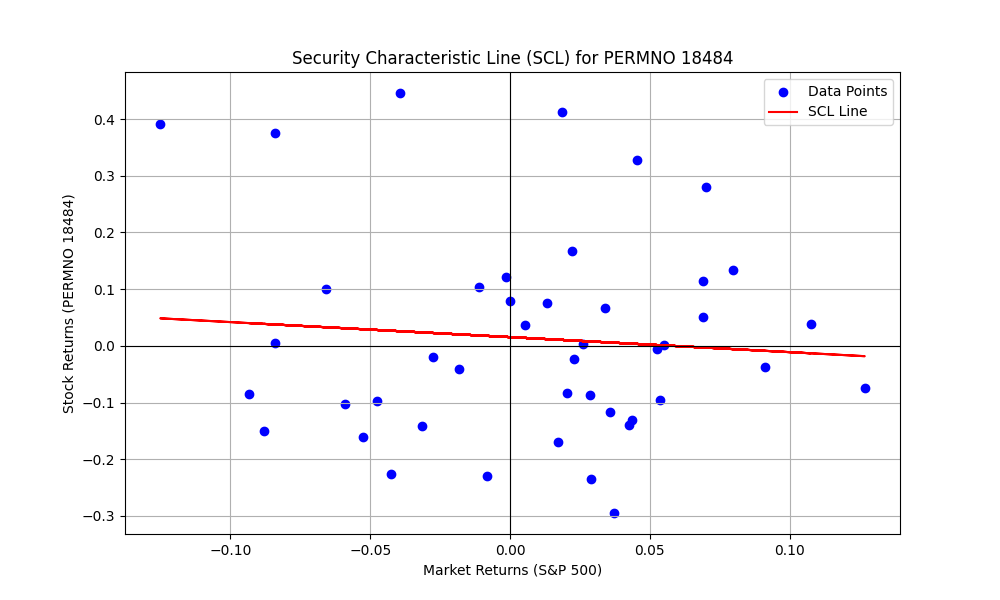

Data behind this chart, as committed beside it:
PERMNO, date, COMNAM, RET, sprtrn
18484, 2019-03-29, , , 0.01792
18484, 2019-04-30, ZOOM VIDEO COMMUNICATIONS INC, C, 0.03931
18484, 2019-05-31, ZOOM VIDEO COMMUNICATIONS INC, 0.1002, -0.06578
18484, 2019-06-28, ZOOM VIDEO COMMUNICATIONS INC, 0.1136, 0.06893
18484, 2019-07-31, ZOOM VIDEO COMMUNICATIONS INC, 0.07568, 0.01313
18484, 2019-08-30, ZOOM VIDEO COMMUNICATIONS INC, -0.0402, -0.01809
18484, 2019-09-30, ZOOM VIDEO COMMUNICATIONS INC, -0.1688, 0.01718
18484, 2019-10-31, ZOOM VIDEO COMMUNICATIONS INC, -0.08281, 0.02043
18484, 2019-11-29, ZOOM VIDEO COMMUNICATIONS INC, 0.06596, 0.03405
18484, 2019-12-31, ZOOM VIDEO COMMUNICATIONS INC, -0.08671, 0.02859
18484, 2020-01-31, ZOOM VIDEO COMMUNICATIONS INC, 0.1214, -0.001628
18484, 2020-02-28, ZOOM VIDEO COMMUNICATIONS INC, 0.3761, -0.08411
18484, 2020-03-31, ZOOM VIDEO COMMUNICATIONS INC, 0.3916, -0.1251
18484, 2020-04-30, ZOOM VIDEO COMMUNICATIONS INC, -0.07494, 0.1268
18484, 2020-05-29, ZOOM VIDEO COMMUNICATIONS INC, 0.3278, 0.04528
18484, 2020-06-30, ZOOM VIDEO COMMUNICATIONS INC, 0.4126, 0.01839
18484, 2020-07-31, ZOOM VIDEO COMMUNICATIONS INC, 0.001459, 0.0551
18484, 2020-08-31, ZOOM VIDEO COMMUNICATIONS INC, 0.2804, 0.07007
18484, 2020-09-30, ZOOM VIDEO COMMUNICATIONS INC, 0.446, -0.03923
18484, 2020-10-30, ZOOM VIDEO COMMUNICATIONS INC, -0.01957, -0.02767
18484, 2020-11-30, ZOOM VIDEO COMMUNICATIONS INC, 0.03786, 0.1075
18484, 2020-12-31, ZOOM VIDEO COMMUNICATIONS INC, -0.2948, 0.03712
18484, 2021-01-29, ZOOM VIDEO COMMUNICATIONS INC, 0.103, -0.01114
18484, 2021-02-26, ZOOM VIDEO COMMUNICATIONS INC, 0.004139, 0.02609
18484, 2021-03-31, ZOOM VIDEO COMMUNICATIONS INC, -0.14, 0.04244
18484, 2021-04-30, ZOOM VIDEO COMMUNICATIONS INC, -0.005353, 0.05242
18484, 2021-05-28, ZOOM VIDEO COMMUNICATIONS INC, 0.03742, 0.005487
18484, 2021-06-30, ZOOM VIDEO COMMUNICATIONS INC, 0.1674, 0.02221
18484, 2021-07-30, ZOOM VIDEO COMMUNICATIONS INC, -0.02307, 0.02275
18484, 2021-08-31, ZOOM VIDEO COMMUNICATIONS INC, -0.2343, 0.02899
18484, 2021-09-30, ZOOM VIDEO COMMUNICATIONS INC, -0.09672, -0.04757
18484, 2021-10-29, ZOOM VIDEO COMMUNICATIONS INC, 0.05029, 0.06914
18484, 2021-11-30, ZOOM VIDEO COMMUNICATIONS INC, -0.2303, -0.008334
18484, 2021-12-31, ZOOM VIDEO COMMUNICATIONS INC, -0.1301, 0.04361
18484, 2022-01-31, ZOOM VIDEO COMMUNICATIONS INC, -0.1611, -0.05258
18484, 2022-02-28, ZOOM VIDEO COMMUNICATIONS INC, -0.1405, -0.03136
18484, 2022-03-31, ZOOM VIDEO COMMUNICATIONS INC, -0.1159, 0.03577
18484, 2022-04-29, ZOOM VIDEO COMMUNICATIONS INC, -0.1506, -0.08796
18484, 2022-05-31, ZOOM VIDEO COMMUNICATIONS INC, 0.07914, 5.3e-05
18484, 2022-06-30, ZOOM VIDEO COMMUNICATIONS INC, 0.004839, -0.08392
18484, 2022-07-29, ZOOM VIDEO COMMUNICATIONS INC, -0.03807, 0.09112
18484, 2022-08-31, ZOOM VIDEO COMMUNICATIONS INC, -0.2259, -0.04244
18484, 2022-09-30, ZOOM VIDEO COMMUNICATIONS INC, -0.0847, -0.0934
18484, 2022-10-31, ZOOM VIDEO COMMUNICATIONS INC, 0.1338, 0.07986
18484, 2022-11-30, ZOOM VIDEO COMMUNICATIONS INC, -0.096, 0.05375
18484, 2022-12-30, ZOOM VIDEO COMMUNICATIONS INC, -0.1019, -0.05897
